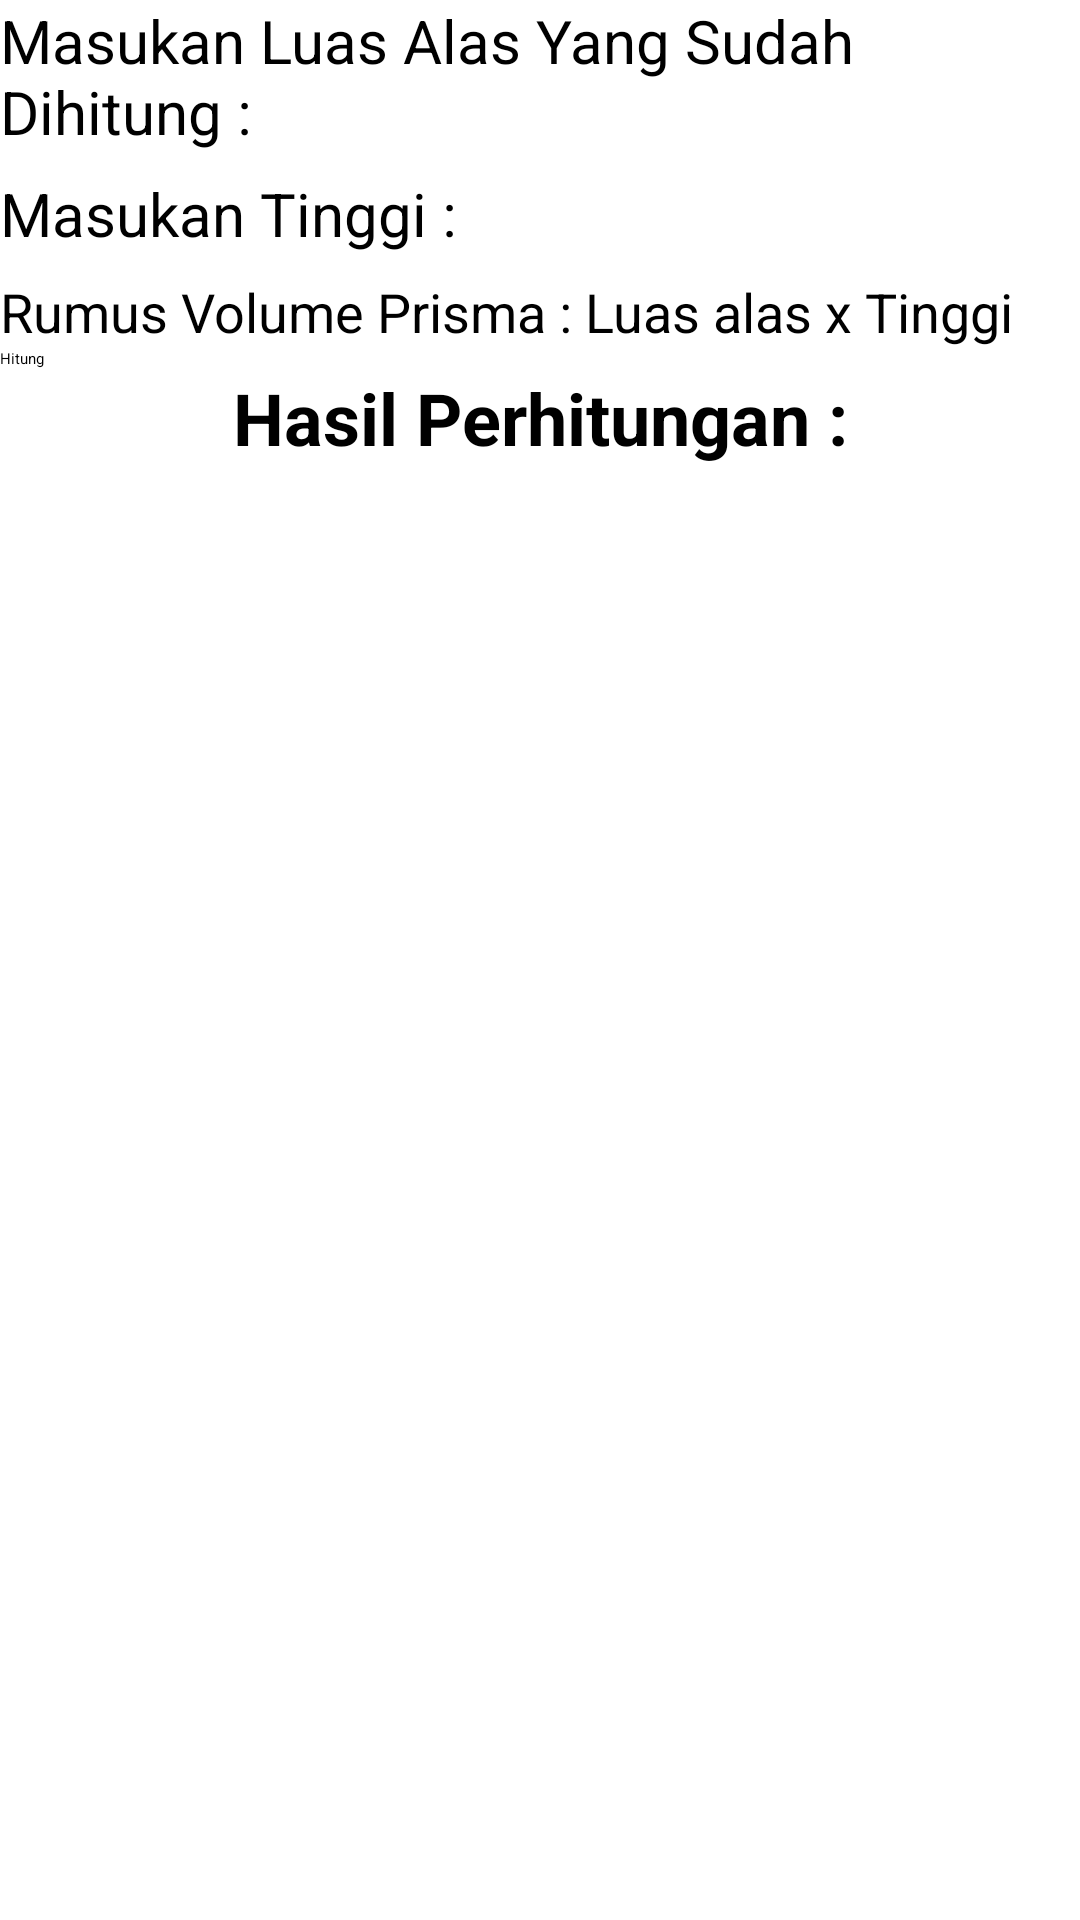

Here is an Android app screen rendered from its layout file. Give the layout XML and the strings, colors and styles it references.
<!-- AndroidManifest.xml: application theme Theme.BangunRuang -->
<!-- res/layout/activity_prisma.xml -->
<?xml version="1.0" encoding="utf-8"?>
<LinearLayout
    xmlns:android="http://schemas.android.com/apk/res/android"
    xmlns:app="http://schemas.android.com/apk/res-auto"
    xmlns:tools="http://schemas.android.com/tools"
    android:layout_width="match_parent"
    android:layout_height="match_parent"
    android:orientation="vertical"
    tools:context=".KubusActivity" >

    <TextView
        android:id="@+id/tv_la_prisma"
        android:layout_width="match_parent"
        android:layout_height="wrap_content"
        android:textSize="20sp"
        android:text="@string/luas_alas" />

    <EditText
        android:id="@+id/ed_la_prisma"
        android:layout_width="match_parent"
        android:layout_height="wrap_content"
        android:ems="10"
        android:inputType="numberDecimal" />

    <TextView
        android:id="@+id/tv_tinggi_prisma"
        android:layout_width="match_parent"
        android:layout_height="wrap_content"
        android:textSize="20sp"
        android:text="@string/tinggi" />

    <EditText
        android:id="@+id/ed_tinggi_prisma"
        android:layout_width="match_parent"
        android:layout_height="wrap_content"
        android:ems="10"
        android:inputType="numberDecimal" />

    <TextView
        android:id="@+id/tv_rumus_prisma"
        android:layout_width="match_parent"
        android:layout_height="wrap_content"
        android:text="@string/rumus_prisma"
        android:textSize="18sp" />

    <Button
        android:id="@+id/btn_hitung_prisma"
        android:layout_width="match_parent"
        android:layout_height="wrap_content"
        android:text="@string/hitung" />

    <TextView
        android:id="@+id/tv_jawab_prisma"
        android:layout_width="match_parent"
        android:layout_height="wrap_content"
        android:text="@string/jawab"
        android:gravity="center"
        android:textSize="24sp"
        android:textStyle="bold" />

    <TextView
        android:id="@+id/tv_hasil_prisma"
        android:layout_width="match_parent"
        android:layout_height="wrap_content"
        android:gravity="center"
        android:textSize="64sp"
        android:textStyle="bold" />
</LinearLayout>
<!-- resources referenced by this layout -->
<resources>
  <string name="hitung">Hitung</string>
  <string name="jawab">Hasil Perhitungan :</string>
  <string name="luas_alas">Masukan Luas Alas Yang Sudah Dihitung :</string>
  <string name="rumus_prisma">Rumus Volume Prisma : Luas alas x Tinggi</string>
  <string name="tinggi">Masukan Tinggi :</string>
</resources>
